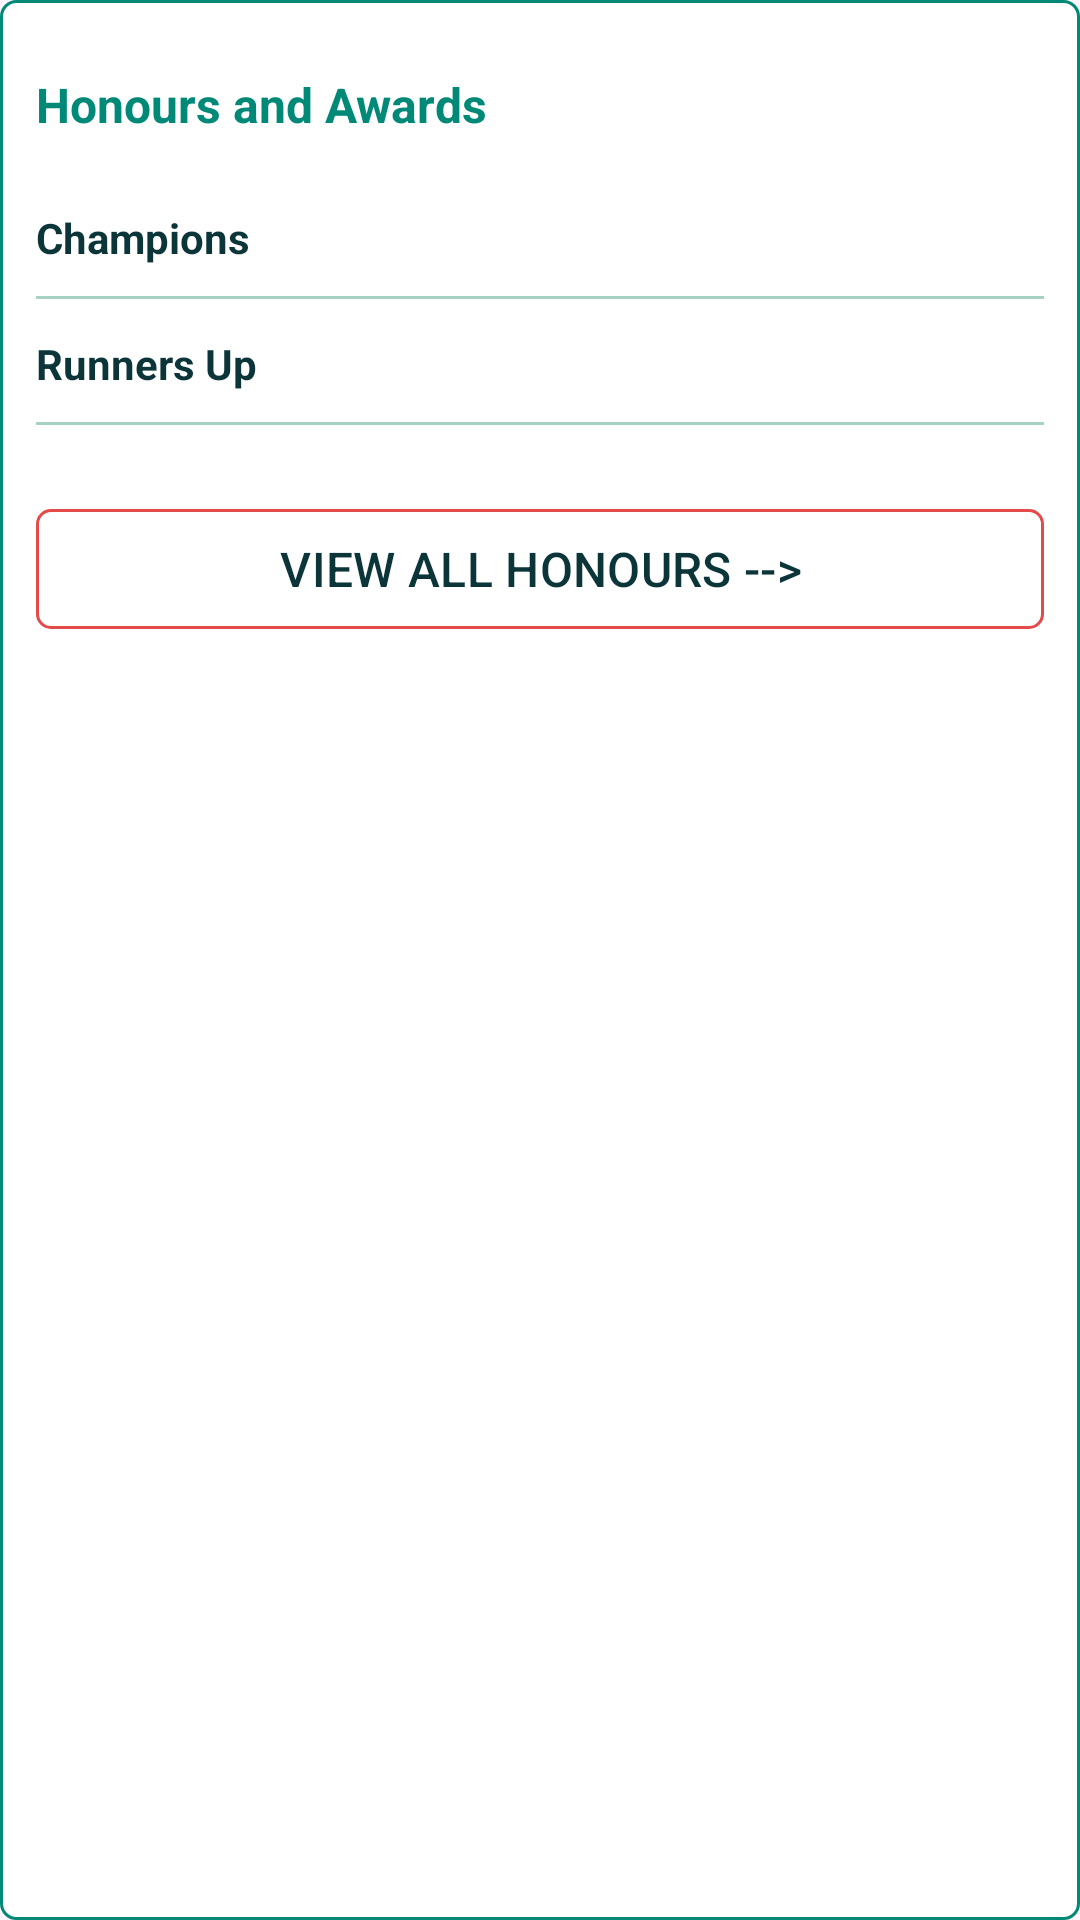

This screen was rendered from an Android layout file. Write that file and the resources it references.
<!-- AndroidManifest.xml: application theme Theme.LMSAssignment -->
<!-- res/layout/layout_honours.xml -->
<?xml version="1.0" encoding="utf-8"?>
<LinearLayout xmlns:android="http://schemas.android.com/apk/res/android"
    xmlns:app="http://schemas.android.com/apk/res-auto"
    xmlns:tools="http://schemas.android.com/tools"
    android:layout_width="match_parent"
    android:layout_height="wrap_content"
    android:background="@drawable/bg_stroke_radius"
    android:orientation="vertical"
    tools:layout_margin="8dp">

    <TextView
        android:layout_width="wrap_content"
        android:layout_height="wrap_content"
        android:layout_marginHorizontal="12dp"
        android:layout_marginVertical="24dp"
        android:text="Honours and Awards"
        android:textColor="@color/lms_primary"
        android:textSize="16sp"
        android:textStyle="bold" />

    <LinearLayout
        android:layout_width="match_parent"
        android:layout_height="wrap_content"
        android:layout_marginHorizontal="12dp"
        android:layout_marginBottom="10dp"
        android:orientation="horizontal">

        <TextView
            android:layout_width="wrap_content"
            android:layout_height="wrap_content"
            android:layout_weight="1"
            android:gravity="start"
            android:text="Champions"
            android:textColor="@color/lms_primary_dark"
            android:textSize="14sp"
            android:textStyle="bold" />

        <TextView
            android:id="@+id/ivChamps"
            android:layout_width="wrap_content"
            android:layout_height="wrap_content"
            android:layout_weight="1"
            android:gravity="end"
            android:textColor="@color/lms_primary_dark"
            android:textSize="14sp"
            tools:text="3" />
    </LinearLayout>

    <View
        android:layout_width="match_parent"
        android:layout_height="1dp"
        android:layout_marginHorizontal="12dp"
        android:background="#A6D1C4" />

    <LinearLayout
        android:layout_width="match_parent"
        android:layout_height="wrap_content"
        android:layout_marginHorizontal="12dp"
        android:layout_marginTop="12dp"
        android:layout_marginBottom="10dp"
        android:orientation="horizontal">

        <TextView
            android:layout_width="wrap_content"
            android:layout_height="wrap_content"
            android:layout_weight="1"
            android:gravity="start"
            android:text="Runners Up"
            android:textColor="@color/lms_primary_dark"
            android:textSize="14sp"
            android:textStyle="bold" />

        <TextView
            android:id="@+id/ivRunnersUp"
            android:layout_width="wrap_content"
            android:layout_height="wrap_content"
            android:layout_weight="1"
            android:gravity="end"
            android:textColor="@color/lms_primary_dark"
            android:textSize="14sp"
            tools:text="3" />
    </LinearLayout>

    <View
        android:layout_width="match_parent"
        android:layout_height="1dp"
        android:layout_marginHorizontal="12dp"
        android:background="#A6D1C4" />

    <com.google.android.material.button.MaterialButton
        android:layout_width="match_parent"
        android:layout_height="wrap_content"
        android:layout_marginHorizontal="12dp"
        android:layout_marginTop="24dp"
        android:layout_marginBottom="12dp"
        android:backgroundTint="@color/white"
        android:text="VIEW ALL HONOURS -->"
        android:textColor="@color/lms_primary_dark"
        android:textSize="16sp"
        app:cornerRadius="5dp"
        app:strokeColor="#E44A4A"
        app:strokeWidth="1dp" />
</LinearLayout>
<!-- resources referenced by this layout -->
<resources>
  <color name="lms_primary">#008977</color>
  <color name="lms_primary_dark">#0C3539</color>
  <color name="white">#FFFFFFFF</color>
  <!-- drawable bg_stroke_radius (drawable) -->
  <?xml version="1.0" encoding="utf-8"?>
  <shape xmlns:android="http://schemas.android.com/apk/res/android"
      android:shape="rectangle">
      <solid android:color="@color/white" />
      <corners android:radius="5dp" />
      <stroke
          android:width="1dp"
          android:color="@color/lms_primary" />
  </shape>
  <style name="Theme.LMSAssignment" parent="Base.Theme.LMSAssignment" />
  <style name="Base.Theme.LMSAssignment" parent="Theme.Material3.DayNight.NoActionBar">
          
          
      </style>
</resources>
